Photos from the image-classification dataset "bottles_sized" in the GitHub repository fominykhartur/bottles_dataset. Its 17 classes are: armanyak, balzamy, beer bottle, beer can, brendi, pink champagne, white champagne, cider, konyak, liker, rom, tekila, viski, vodka, pink wine, red wine, white wine.

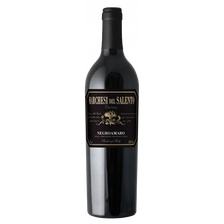
Label: red wine

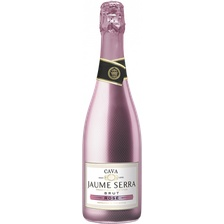
Label: pink champagne

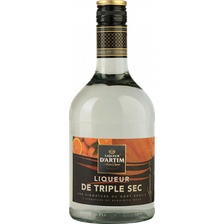
Label: liker

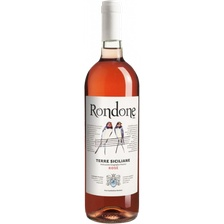
Label: pink wine

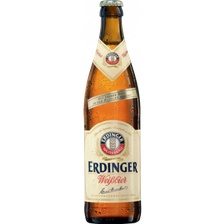
Label: beer bottle

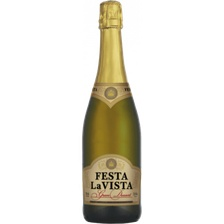
Label: white champagne
